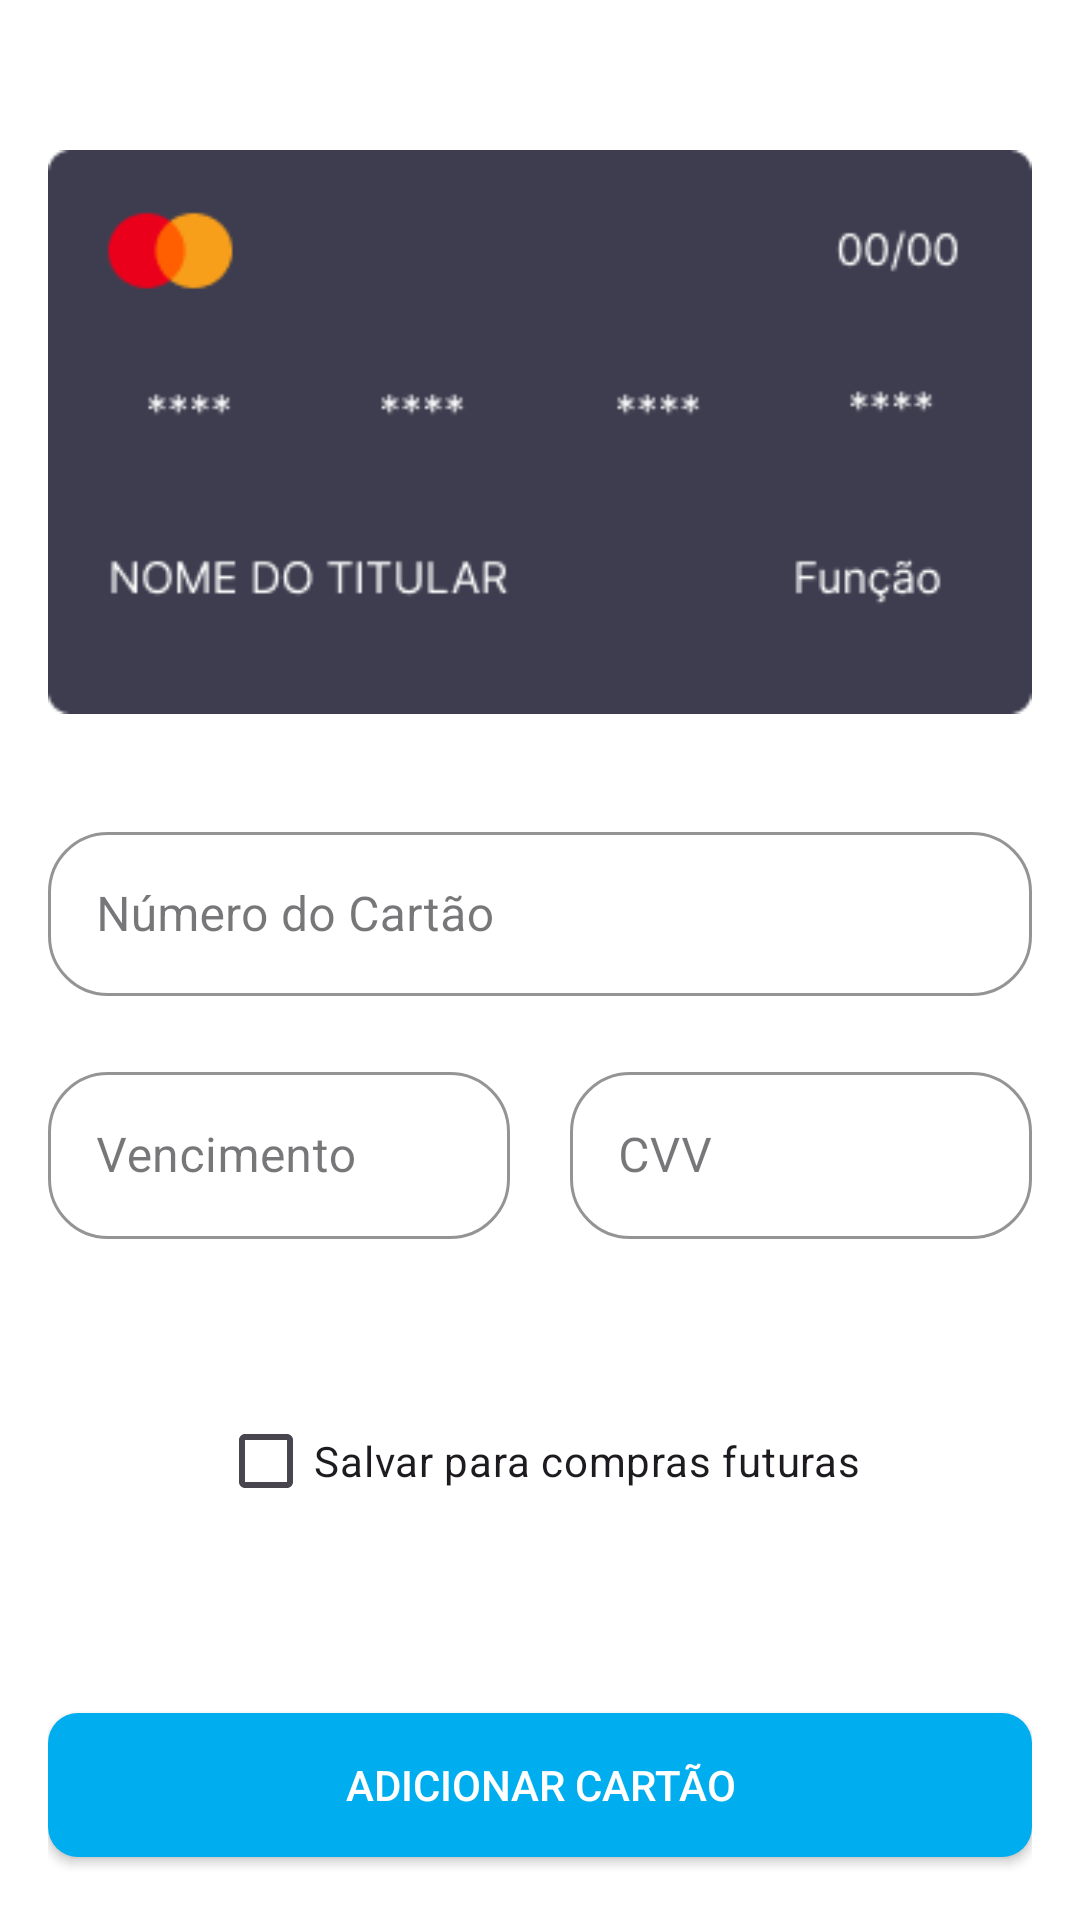

Reconstruct the res/layout file that produces this screen, plus the resources it refers to.
<!-- AndroidManifest.xml: application theme Theme.AppBiMO -->
<!-- res/layout/teset.xml -->
<LinearLayout
    xmlns:android="http://schemas.android.com/apk/res/android"
    xmlns:app="http://schemas.android.com/apk/res-auto"
    android:layout_width="match_parent"
    android:layout_height="match_parent"
    android:orientation="vertical"
    android:padding="16dp"
    android:background="#FFFFFF">

    
    <ImageView
        android:id="@+id/card_image"
        android:layout_width="wrap_content"
        android:layout_height="wrap_content"
        android:layout_gravity="center"
        android:layout_marginTop="30dp"
        app:srcCompat="@drawable/cartao_template" />

    
    <com.google.android.material.textfield.TextInputLayout
        android:id="@+id/NumeroCartao"
        style="@style/TextInputLayoutStyle"
        android:layout_width="match_parent"
        android:layout_height="60dp"
        android:layout_marginTop="30dp"
        android:hint="Número do Cartão"
        app:boxCornerRadiusBottomEnd="20dp"
        app:boxCornerRadiusBottomStart="20dp"
        app:boxCornerRadiusTopEnd="20dp"
        app:boxCornerRadiusTopStart="20dp"
        app:boxStrokeColor="#2CA0EC"
        app:helperTextTextColor="#2CA0EC"
        app:hintTextColor="#2CA0EC"
        app:layout_constraintEnd_toEndOf="parent"
        app:layout_constraintStart_toStartOf="parent"
        app:layout_constraintTop_toBottomOf="@+id/logo_app">

        <com.google.android.material.textfield.TextInputEditText
            android:id="@+id/InputNumeroCartao"
            android:layout_width="match_parent"
            android:layout_height="wrap_content"
            android:digits="0123456789"
            android:imeOptions="actionDone"
            android:inputType="number"
            android:lines="1"
            android:maxLength="19"
            android:maxLines="1" />
    </com.google.android.material.textfield.TextInputLayout>

    
    <LinearLayout
        android:layout_width="match_parent"
        android:layout_height="wrap_content"
        android:orientation="horizontal">

        
        <com.google.android.material.textfield.TextInputLayout
            android:id="@+id/Vencimento"
            style="@style/TextInputLayoutStyle"
            android:layout_width="0dp"
            android:layout_height="wrap_content"
            android:layout_marginTop="20dp"
            android:layout_marginRight="10dp"
            android:layout_weight="1"
            android:hint="Vencimento"
            app:boxCornerRadiusBottomEnd="20dp"
            app:boxCornerRadiusBottomStart="20dp"
            app:boxCornerRadiusTopEnd="20dp"
            app:boxCornerRadiusTopStart="20dp"
            app:boxStrokeColor="#2CA0EC"
            app:helperTextTextColor="#2CA0EC"
            app:hintTextColor="#2CA0EC"
            app:layout_constraintEnd_toEndOf="parent"
            app:layout_constraintStart_toStartOf="parent"
            app:layout_constraintTop_toBottomOf="@+id/logo_app">

            <com.google.android.material.textfield.TextInputEditText
                android:id="@+id/InputVencimento"
                android:layout_width="match_parent"
                android:layout_height="wrap_content"
                android:digits="0123456789"
                android:imeOptions="actionDone"
                android:inputType="date"
                android:lines="1"
                android:maxLength="5"
                android:maxLines="1" />
        </com.google.android.material.textfield.TextInputLayout>

        
        <com.google.android.material.textfield.TextInputLayout
            android:id="@+id/Cvv"
            style="@style/TextInputLayoutStyle"
            android:layout_width="0dp"
            android:layout_height="wrap_content"
            android:layout_marginLeft="10dp"
            android:layout_marginTop="20dp"
            android:layout_weight="1"
            android:hint="CVV"
            app:boxCornerRadiusBottomEnd="20dp"
            app:boxCornerRadiusBottomStart="20dp"
            app:boxCornerRadiusTopEnd="20dp"
            app:boxCornerRadiusTopStart="20dp"
            app:boxStrokeColor="#2CA0EC"
            app:helperTextTextColor="#2CA0EC"
            app:hintTextColor="#2CA0EC"
            app:layout_constraintEnd_toEndOf="parent"
            app:layout_constraintStart_toStartOf="parent"
            app:layout_constraintTop_toBottomOf="@+id/logo_app">

            <com.google.android.material.textfield.TextInputEditText
                android:id="@+id/InputCvv"
                android:layout_width="match_parent"
                android:layout_height="wrap_content"
                android:digits="0123456789"
                android:imeOptions="actionDone"
                android:inputType="numberPassword"
                android:lines="1"
                android:maxLength="3"
                android:maxLines="1" />
        </com.google.android.material.textfield.TextInputLayout>
    </LinearLayout>

    
    <com.google.android.material.textfield.TextInputLayout
        android:id="@+id/NomeCartao"
        style="@style/TextInputLayoutStyle"
        android:layout_width="match_parent"
        android:layout_height="0dp"
        android:layout_marginTop="20dp"
        android:layout_weight="1"
        android:hint="Nome no cartão"
        app:boxCornerRadiusBottomEnd="20dp"
        app:boxCornerRadiusBottomStart="20dp"
        app:boxCornerRadiusTopEnd="20dp"
        app:boxCornerRadiusTopStart="20dp"
        app:boxStrokeColor="#2CA0EC"
        app:helperTextTextColor="#2CA0EC"
        app:hintTextColor="#2CA0EC">

        <com.google.android.material.textfield.TextInputEditText
            android:id="@+id/InputNomeCartao"
            android:layout_width="match_parent"
            android:layout_height="wrap_content"
            android:digits="0123456789"
            android:imeOptions="actionDone"
            android:inputType="textPersonName" />
    </com.google.android.material.textfield.TextInputLayout>

    

    
    <CheckBox
        android:id="@+id/cb_save_card"
        android:layout_width="wrap_content"
        android:layout_height="wrap_content"
        android:layout_gravity="center"
        android:layout_marginVertical="30dp"
        android:text="Salvar para compras futuras" />

    <androidx.appcompat.widget.AppCompatButton
        android:id="@+id/btn_add_card"
        android:layout_width="match_parent"
        android:layout_height="wrap_content"
        android:layout_marginVertical="30dp"
        android:layout_marginTop="16dp"
        android:background="@drawable/botoes_principais"
        android:backgroundTint="#00AEEF"
        android:text="Adicionar Cartão"
        android:textColor="#FFFFFF" />

</LinearLayout>
<!-- resources referenced by this layout -->
<resources>
  <!-- drawable botoes_principais (drawable) -->
  <?xml version="1.0" encoding="UTF-8"?>
  <shape
      xmlns:android="http://schemas.android.com/apk/res/android">
      <solid
          android:color="#2CA0EC"
          />
      <corners
          android:radius="10dp"
          />
  </shape>
  <!-- drawable cartao_template: png bitmap (drawable, 5367 bytes) -->
  <style name="TextInputLayoutStyle" parent="Widget.MaterialComponents.TextInputLayout.OutlinedBox">
          <item name="boxStrokeColor">#2CA0EC</item>
      </style>
  <style name="Theme.AppBiMO" parent="Base.Theme.AppBiMO" />
  <style name="Base.Theme.AppBiMO" parent="Theme.Material3.Light.NoActionBar">
          
          
      </style>
</resources>
